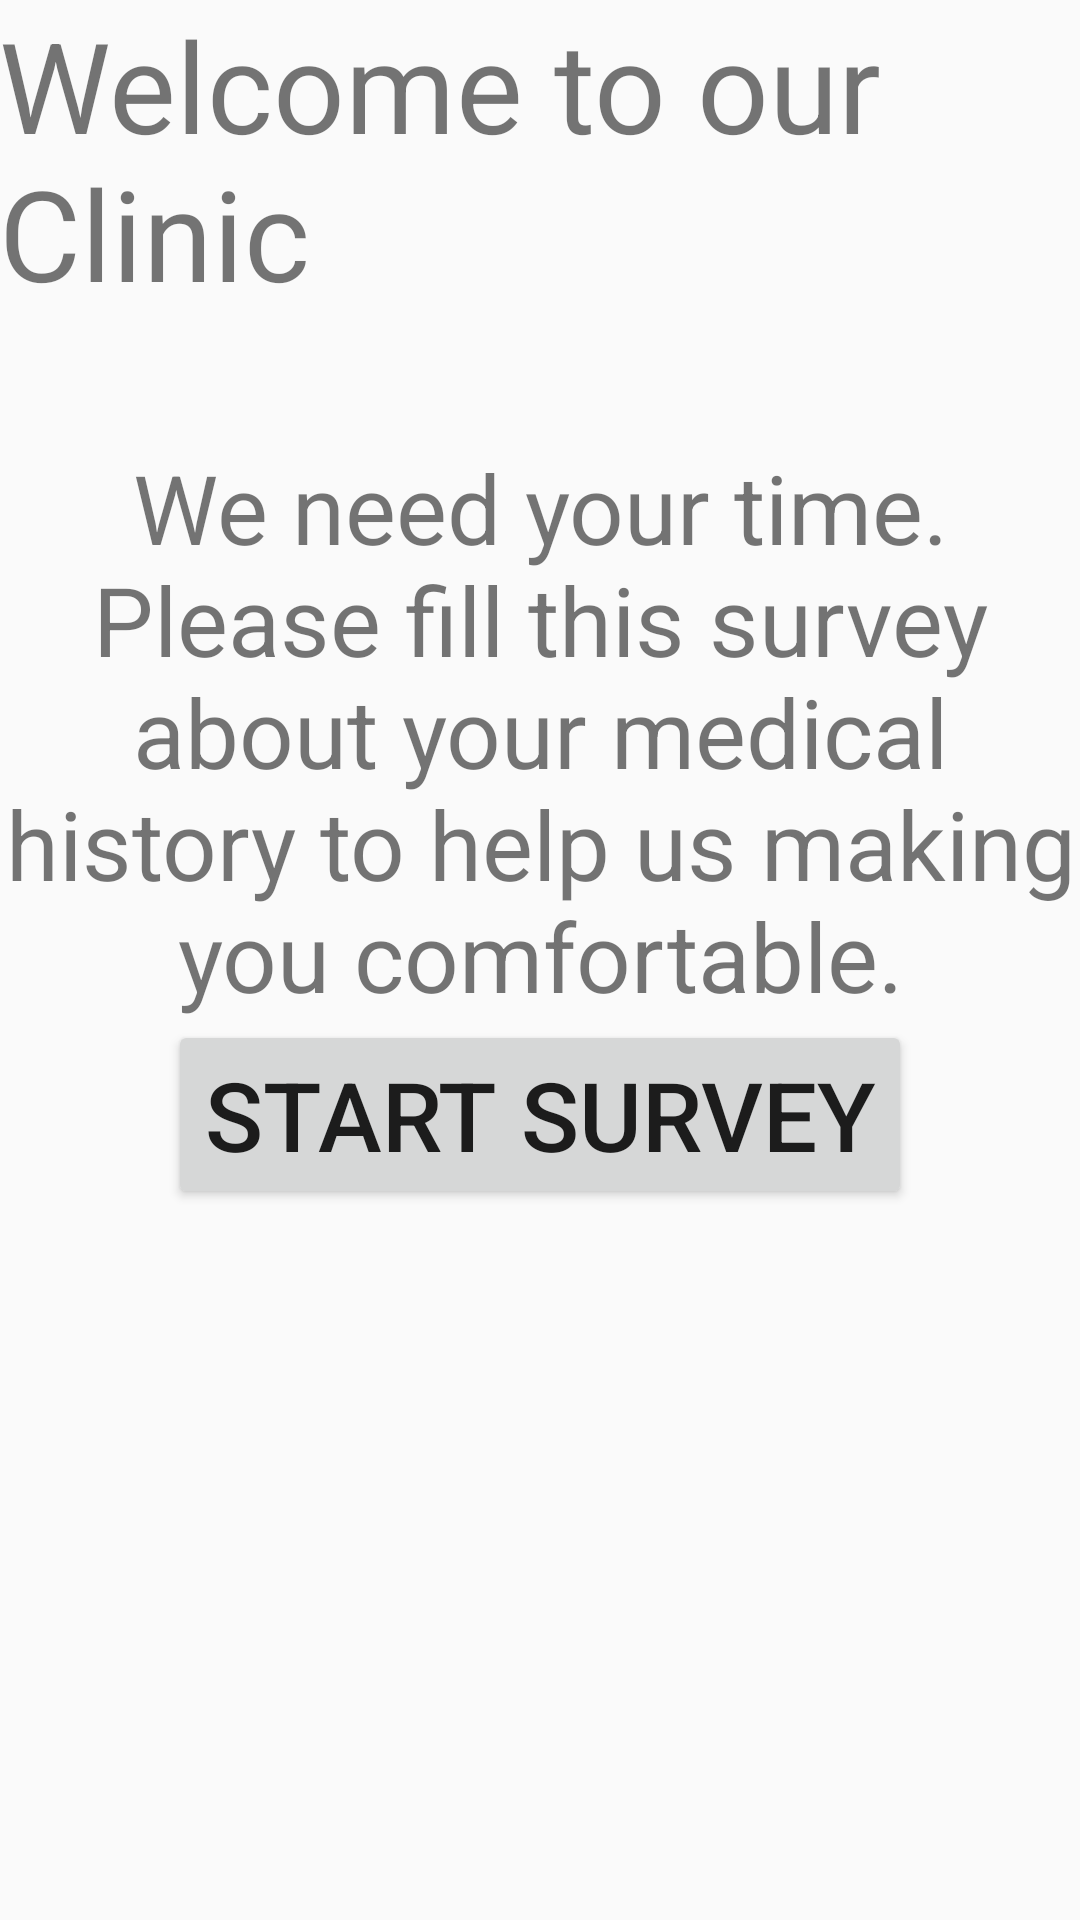

Produce the Android XML layout that renders to this screen, including the resource entries it uses.
<!-- AndroidManifest.xml: activity theme AppTheme.NoActionBar -->
<!-- res/layout/fragment_greeting.xml -->
<RelativeLayout xmlns:android="http://schemas.android.com/apk/res/android"
    xmlns:tools="http://schemas.android.com/tools"
    android:layout_width="match_parent"
    android:layout_height="match_parent"
    android:paddingBottom="@dimen/activity_vertical_margin"
    android:paddingLeft="@dimen/activity_horizontal_margin"
    android:paddingRight="@dimen/activity_horizontal_margin"
    android:paddingTop="@dimen/activity_vertical_margin"
    tools:context=".GreetingActivityFragment"
    tools:showIn="@layout/activity_greeting">

    <TextView
        android:id="@+id/greetingText"
        android:layout_width="wrap_content"
        android:layout_height="wrap_content"
        android:layout_alignParentTop="true"
        android:layout_centerHorizontal="true"
        android:text="@string/greeting"
        android:textSize="42sp" />

    <TextView
        android:id="@+id/mainText"
        android:layout_width="wrap_content"
        android:layout_height="wrap_content"
        android:layout_below="@+id/greetingText"
        android:layout_centerHorizontal="true"
        android:layout_marginTop="42dp"
        android:text="@string/info_text"
        android:textAlignment="center"
        android:textSize="32sp" />

    <Button
        android:id="@+id/startButton"
        android:layout_width="wrap_content"
        android:layout_height="wrap_content"
        android:layout_below="@+id/mainText"
        android:layout_centerHorizontal="true"
        android:text="@string/start"
        android:textSize="32sp" />
</RelativeLayout>
<!-- res/layout/activity_greeting.xml (included above) -->
<?xml version="1.0" encoding="utf-8"?>
<android.support.design.widget.CoordinatorLayout
    xmlns:android="http://schemas.android.com/apk/res/android"
    xmlns:app="http://schemas.android.com/apk/res-auto"
    xmlns:tools="http://schemas.android.com/tools" android:layout_width="match_parent"
    android:layout_height="match_parent" android:fitsSystemWindows="true"
    tools:context=".GreetingActivity">

    <android.support.design.widget.AppBarLayout
        android:id="@+id/appbar_layout"
        android:layout_width="match_parent"
        android:layout_height="200dp"
        android:theme="@style/ThemeOverlay.AppCompat.Dark.ActionBar"
        >

        <android.support.design.widget.CollapsingToolbarLayout
            android:id="@+id/collapsingToolbarLayout"
            android:layout_width="match_parent"
            android:layout_height="match_parent"
            app:layout_scrollFlags="scroll|exitUntilCollapsed"
            app:contentScrim="?attr/colorPrimary">

            <ImageView
                android:layout_width="match_parent"
                android:layout_height="match_parent"
                android:scaleType="centerCrop"
                android:background="@color/colorPrimary"
                android:contentDescription="@string/background"
                app:layout_collapseMode="parallax" />

            <android.support.v7.widget.Toolbar
                android:id="@+id/toolbar"
                android:layout_width="match_parent"
                app:layout_collapseMode="pin"
                android:layout_height="?attr/actionBarSize"
                android:minHeight="?attr/actionBarSize"
                android:gravity="bottom" />

        </android.support.design.widget.CollapsingToolbarLayout>
    </android.support.design.widget.AppBarLayout>

    <android.support.v4.widget.NestedScrollView
        android:layout_width="fill_parent"
        android:layout_height="wrap_content"
        app:layout_behavior="@string/appbar_scrolling_view_behavior"
        >

        <include layout="@layout/content_greeting" />

    </android.support.v4.widget.NestedScrollView>


</android.support.design.widget.CoordinatorLayout>
<!-- res/layout/content_greeting.xml (included above) -->
<fragment xmlns:android="http://schemas.android.com/apk/res/android"
    xmlns:tools="http://schemas.android.com/tools"
    xmlns:app="http://schemas.android.com/apk/res-auto"
    android:id="@+id/fragment"
    android:name="com.hankarun.patienthistory.fragment.GreetingActivityFragment"
    android:layout_width="match_parent"
    android:layout_height="fill_parent"
    app:layout_behavior="@string/appbar_scrolling_view_behavior"
    tools:layout="@layout/fragment_greeting" />
<!-- resources referenced by this layout -->
<resources>
  <color name="colorPrimary">#009688</color>
  <string name="background">Plain Background</string>
  <string name="greeting">Welcome to our Clinic</string>
  <string name="info_text">We need your time. Please fill this survey about your medical history to help us making you comfortable.</string>
  <string name="start">Start Survey</string>
  <style name="AppTheme.NoActionBar">
          <item name="windowActionBar">false</item>
          <item name="windowNoTitle">true</item>
      </style>
</resources>
